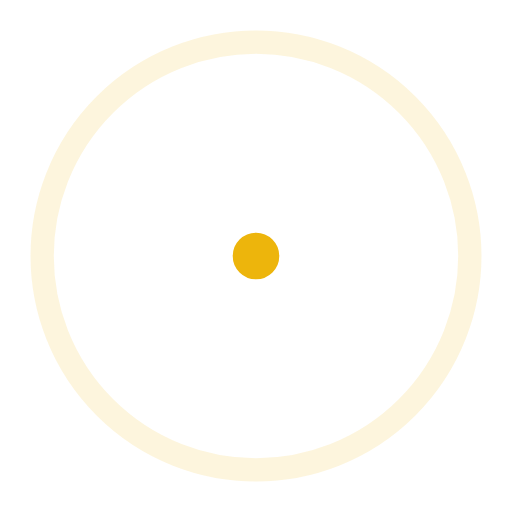
t = 0.00 s
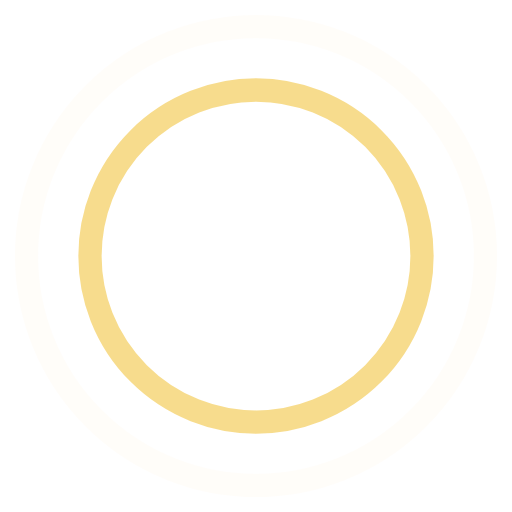
t = 0.45 s
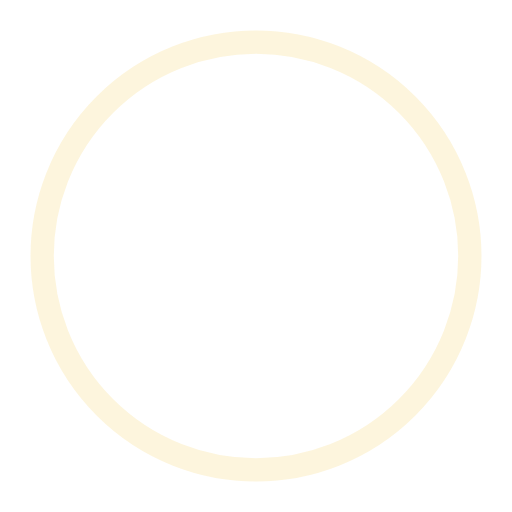
t = 0.90 s
t = 1.35 s: frame unchanged from t = 0.45 s, image omitted

The animated SVG that drew these frames (rendered in a browser with its animation timeline set to each time). Animation: 4 SMIL elements (animate=4); one cycle of 1.80 s, repeats indefinitely.

<!-- By Sam Herbert (@sherb), for everyone. More @ http://goo.gl/7AJzbL -->
<svg width="80" height="80" viewBox="0 0 44 44" xmlns="http://www.w3.org/2000/svg" stroke="#edb50c">
    <g fill="none" fill-rule="evenodd" stroke-width="2">
        <circle cx="22" cy="22" r="1">
            <animate attributeName="r"
                begin="0s" dur="1.8s"
                values="1; 20"
                calcMode="spline"
                keyTimes="0; 1"
                keySplines="0.165, 0.84, 0.44, 1"
                repeatCount="indefinite" />
            <animate attributeName="stroke-opacity"
                begin="0s" dur="1.8s"
                values="1; 0"
                calcMode="spline"
                keyTimes="0; 1"
                keySplines="0.3, 0.61, 0.355, 1"
                repeatCount="indefinite" />
        </circle>
        <circle cx="22" cy="22" r="1">
            <animate attributeName="r"
                begin="-0.9s" dur="1.8s"
                values="1; 20"
                calcMode="spline"
                keyTimes="0; 1"
                keySplines="0.165, 0.84, 0.44, 1"
                repeatCount="indefinite" />
            <animate attributeName="stroke-opacity"
                begin="-0.9s" dur="1.8s"
                values="1; 0"
                calcMode="spline"
                keyTimes="0; 1"
                keySplines="0.3, 0.61, 0.355, 1"
                repeatCount="indefinite" />
        </circle>
    </g>
</svg>
